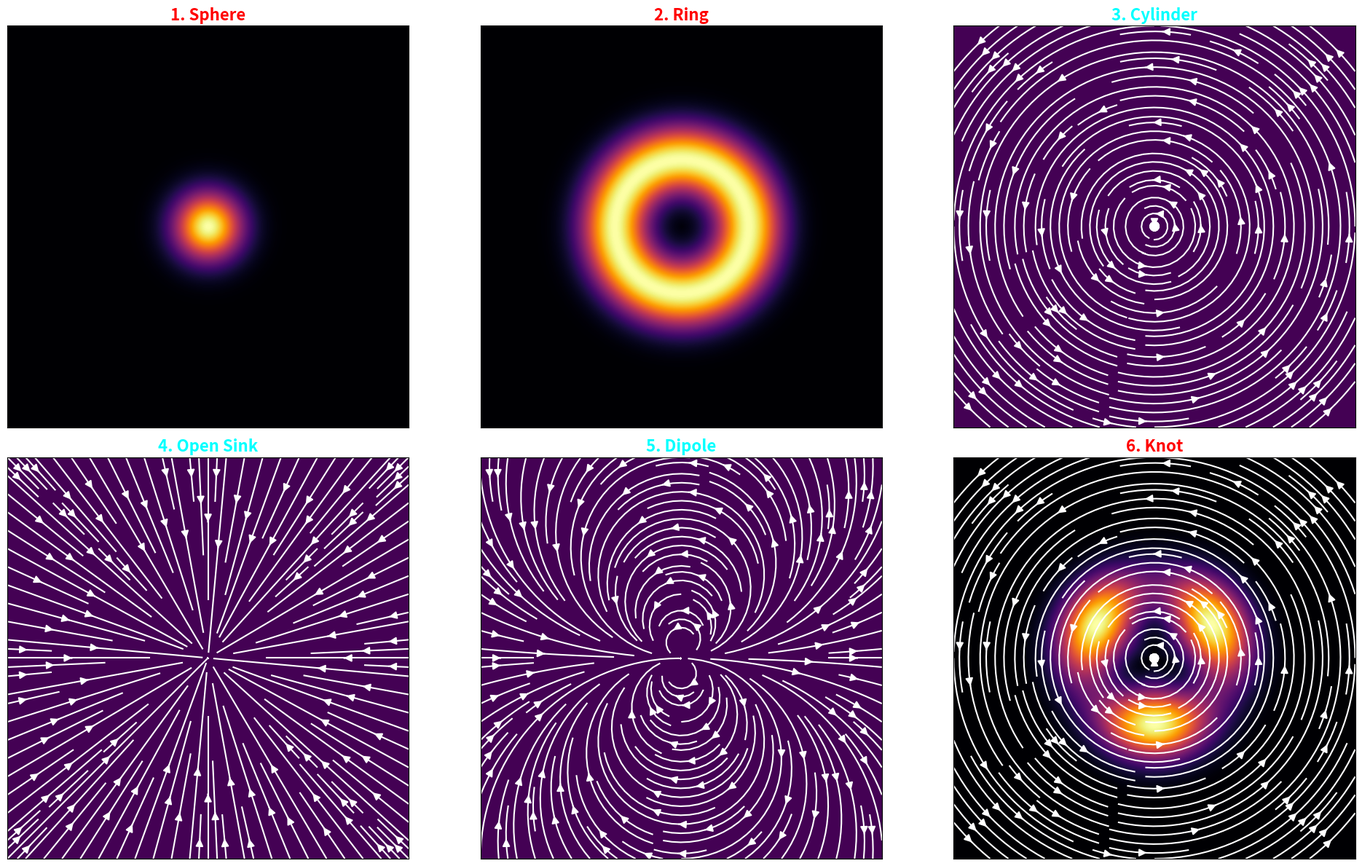

Reproduce this figure in Python.
import numpy as np
import matplotlib.pyplot as plt
N = 300; L = 6.0
x = np.linspace(-L, L, N); y = np.linspace(-L, L, N)
X, Y = np.meshgrid(x, y); r = np.sqrt(X**2 + Y**2) + 1e-6; theta = np.arctan2(Y, X)
def shape_sphere(): return np.exp(-r**2), np.zeros_like(X), np.zeros_like(Y)
def shape_ring(): return np.exp(-(r - 2.0)**2), np.zeros_like(X), np.zeros_like(Y)
def shape_cylinder(): return np.ones_like(X), -1.0/np.sqrt(r)*np.sin(theta), 1.0/np.sqrt(r)*np.cos(theta)
def shape_sink(): return np.ones_like(X), -1.0/np.sqrt(r)*np.cos(theta), -1.0/np.sqrt(r)*np.sin(theta)
def shape_dipole(): return np.ones_like(X), (X**2 - Y**2)/(r**4), (2*X*Y)/(r**4)
def shape_knot():
    rho = np.exp(-(r - 2.0)**2) * (1 + 0.5 * np.sin(3 * theta))
    return rho, -1.0/np.sqrt(r+1)*np.sin(theta), 1.0/np.sqrt(r+1)*np.cos(theta)
shapes = {'1. Sphere': shape_sphere, '2. Ring': shape_ring, '3. Cylinder': shape_cylinder, '4. Open Sink': shape_sink, '5. Dipole': shape_dipole, '6. Knot': shape_knot}
fig, axes = plt.subplots(2, 3, figsize=(20, 12)); axes = axes.flatten()
for i, (name, func) in enumerate(shapes.items()):
    ax = axes[i]; rho, vx, vy = func()
    if i in [0, 1, 5]: im = ax.imshow(rho, extent=[-L, L, -L, L], origin='lower', cmap='inferno'); c = 'red'
    else: im = ax.imshow(np.clip(-1.0/r, 0, 5), extent=[-L, L, -L, L], origin='lower', cmap='viridis'); c = 'cyan'
    if np.max(np.abs(vx)) > 1e-5: ax.streamplot(x, y, vx, vy, color='white', density=1.5, arrowsize=1.5)
    ax.set_title(name, color=c, fontsize=16, fontweight='bold'); ax.set_xticks([]); ax.set_yticks([])
plt.tight_layout(); plt.savefig('all_shapes_final_dashboard.png', dpi=150)
